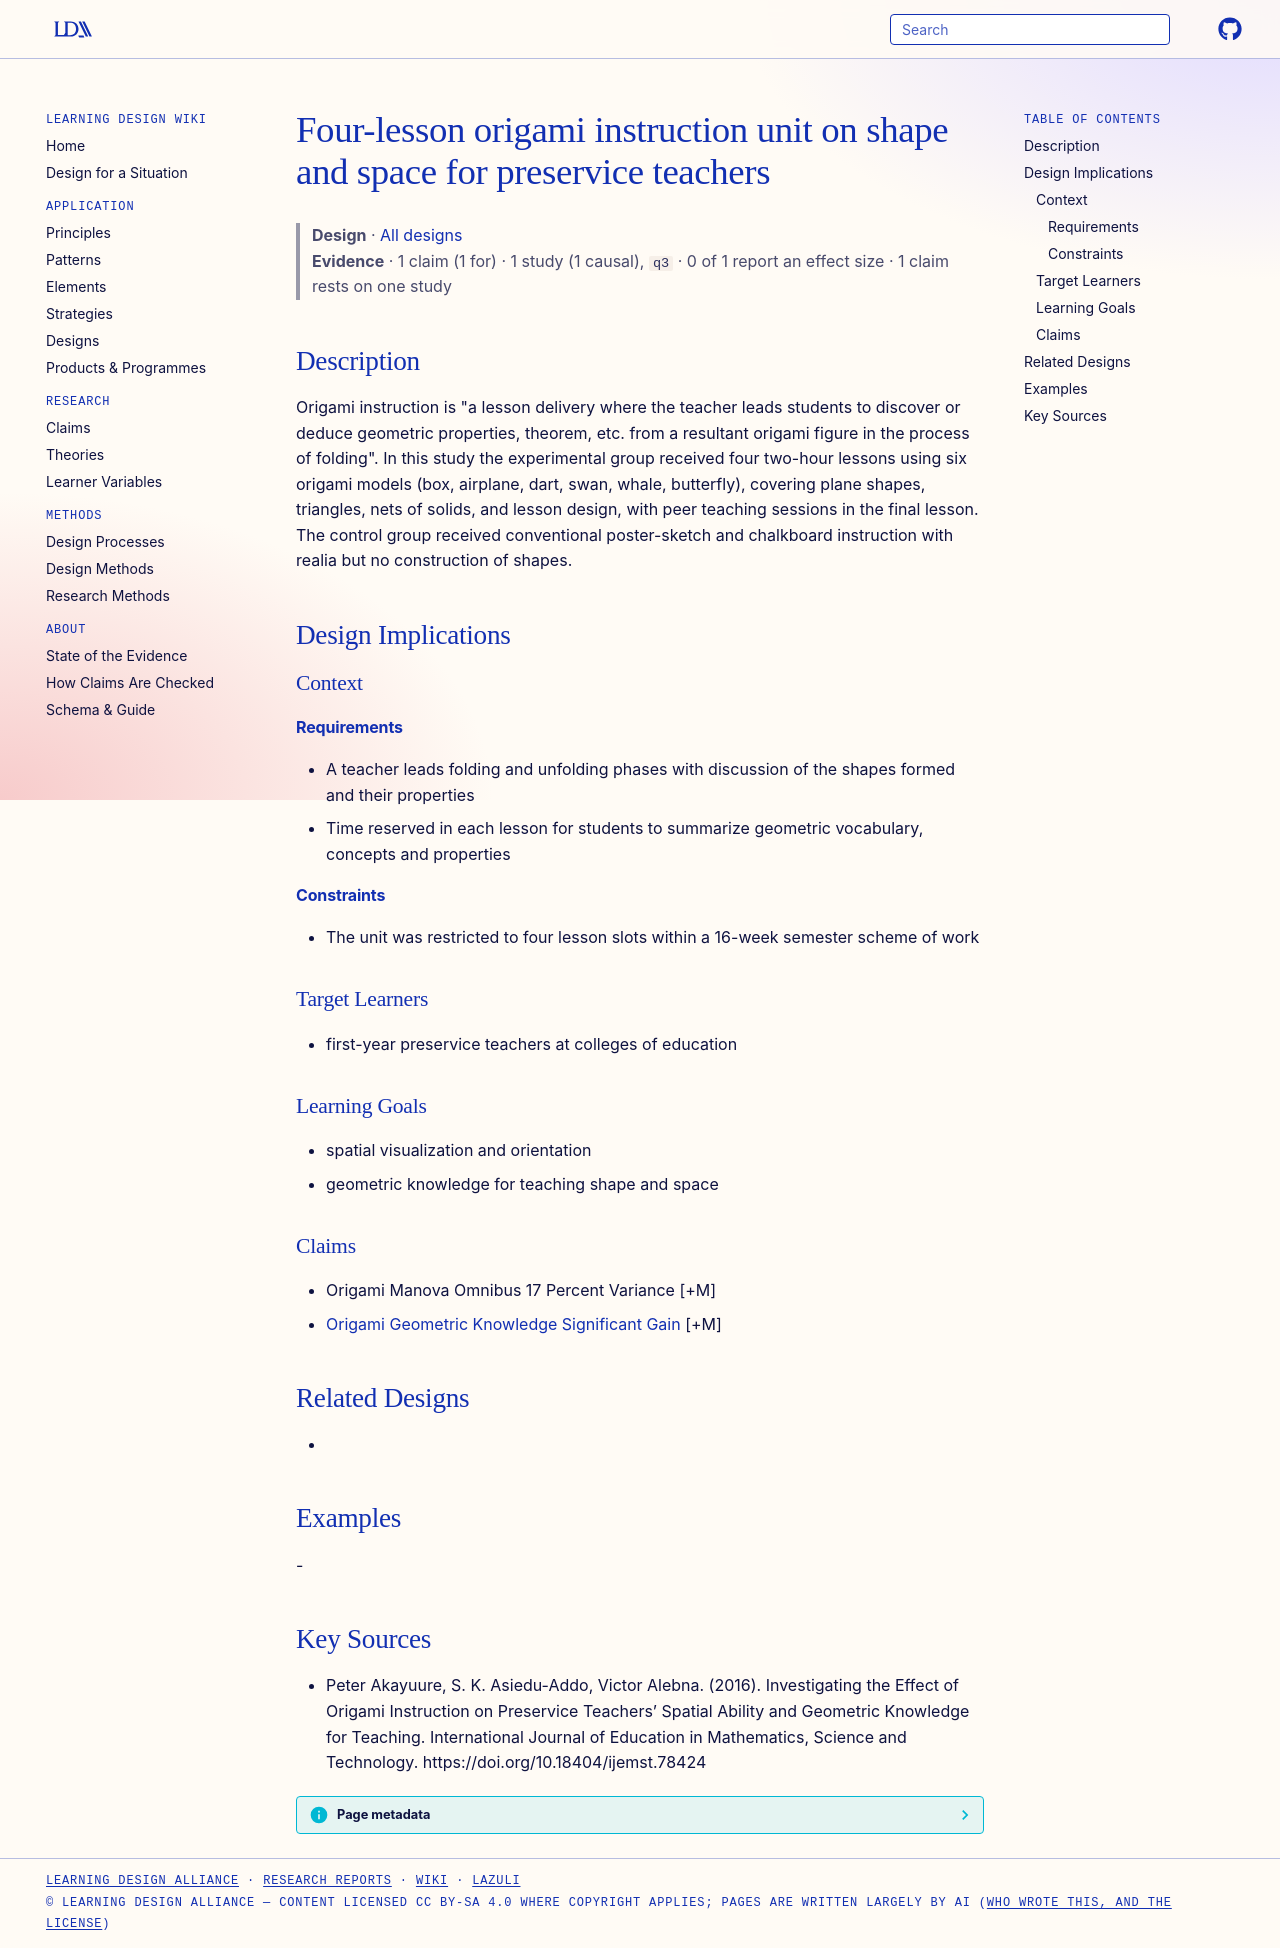

repository: Learning-Design-Alliance/learning-wiki · page: designs/origami-instruction-unit-shape-and-space/index.html · generator: mkdocs

---
type: design
id: origami-instruction-unit-shape-and-space
title: Four-lesson origami instruction unit on shape and space for preservice teachers
description: "Origami instruction is \"a lesson delivery where the teacher leads students to discover or deduce geometric properties, theorem, etc."
status: review
generated:
  by: "process:settle-candidates"
  at: 2026-11-02
sources:
  - id: peter-akayuure-2016
    resource: "https://doi.org/10.18404/ijemst.78424"
    title: "Peter Akayuure, S. K. Asiedu-Addo, Victor Alebna. (2016). Investigating the Effect of Origami Instruction on Preservice Teachers’ Spatial Ability and Geometric Knowledge for Teaching. International Journal of Education in Mathematics, Science and Technology. https://doi.org/10.18404/ijemst.78424"
    author: Peter Akayuure, S. K. Asiedu-Addo, Victor Alebna
---

# Four-lesson origami instruction unit on shape and space for preservice teachers

> **Design** · [All designs](index.md)
> **Evidence** · 1 claim (1 for) · 1 study (1 causal), `q3` · 0 of 1 report an effect size · 1 claim rests on one study

## Description
Origami instruction is "a lesson delivery where the teacher leads students to discover or deduce geometric properties, theorem, etc. from a resultant origami figure in the process of folding". In this study the experimental group received four two-hour lessons using six origami models (box, airplane, dart, swan, whale, butterfly), covering plane shapes, triangles, nets of solids, and lesson design, with peer teaching sessions in the final lesson. The control group received conventional poster-sketch and chalkboard instruction with realia but no construction of shapes.

## Design Implications

### Context
#### Requirements
- A teacher leads folding and unfolding phases with discussion of the shapes formed and their properties
- Time reserved in each lesson for students to summarize geometric vocabulary, concepts and properties
#### Constraints
- The unit was restricted to four lesson slots within a 16-week semester scheme of work

### Target Learners
- first-year preservice teachers at colleges of education

### Learning Goals
- spatial visualization and orientation
- geometric knowledge for teaching shape and space

### Claims
- Origami Manova Omnibus 17 Percent Variance [+M]
- [Origami Geometric Knowledge Significant Gain](../claims/origami-geometric-knowledge-significant-gain.md) [+M]

## Related Designs
- 

## Examples
-

## Key Sources
- Peter Akayuure, S. K. Asiedu-Addo, Victor Alebna. (2016). Investigating the Effect of Origami Instruction on Preservice Teachers’ Spatial Ability and Geometric Knowledge for Teaching. International Journal of Education in Mathematics, Science and Technology. https://doi.org/10.18404/ijemst.78424
